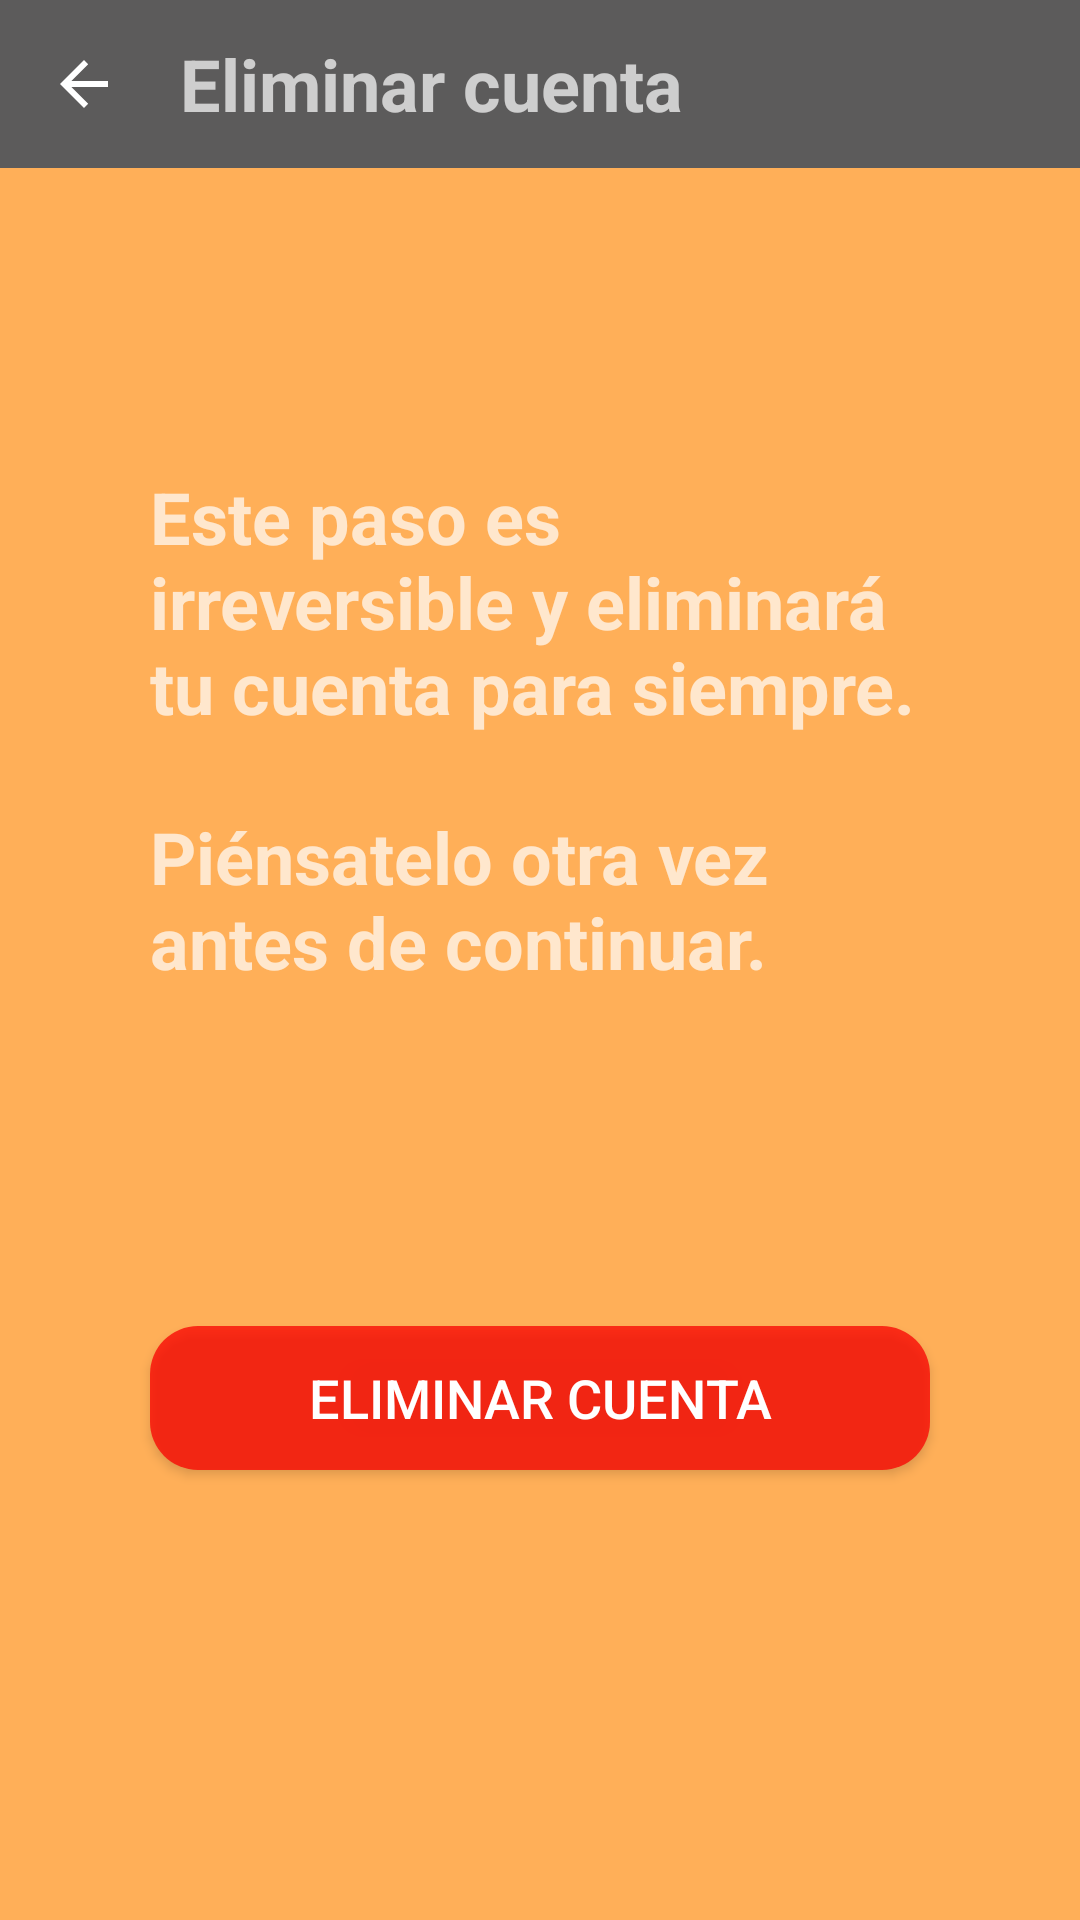

Produce the Android XML layout that renders to this screen, including the resource entries it uses.
<!-- AndroidManifest.xml: application theme AppTheme -->
<!-- res/layout/activity_delete_account.xml -->
<?xml version="1.0" encoding="utf-8"?>
<androidx.constraintlayout.widget.ConstraintLayout xmlns:android="http://schemas.android.com/apk/res/android"
    xmlns:app="http://schemas.android.com/apk/res-auto"
    xmlns:tools="http://schemas.android.com/tools"
    android:layout_width="match_parent"
    android:layout_height="match_parent"
    tools:context=".ui.logged.DeleteAccount">

    <androidx.appcompat.widget.Toolbar
        android:id="@+id/toolbar"
        android:layout_width="match_parent"
        android:layout_height="wrap_content"
        android:background="?attr/colorPrimary"
        android:minHeight="?attr/actionBarSize"
        android:theme="?attr/actionBarTheme"
        app:layout_constraintEnd_toEndOf="parent"
        app:layout_constraintHorizontal_bias="0.0"
        app:layout_constraintStart_toStartOf="parent"
        app:layout_constraintTop_toTopOf="parent">

        <LinearLayout
            android:layout_width="match_parent"
            android:layout_height="match_parent"
            tools:layout_editor_absoluteX="0dp"
            tools:layout_editor_absoluteY="3dp">

            <ImageView
                android:id="@+id/DeleteAccount_Atras"
                android:layout_width="wrap_content"
                android:layout_height="match_parent"
                app:srcCompat="@drawable/abc_vector_test"
                tools:ignore="PrivateResource" />

            <Space
                android:layout_width="20dp"
                android:layout_height="match_parent" />

            <LinearLayout
                android:layout_width="wrap_content"
                android:layout_height="match_parent"
                android:layout_weight="1"
                android:orientation="vertical">

                <Space
                    android:layout_width="match_parent"
                    android:layout_height="wrap_content"
                    android:layout_weight="1" />

                <TextView
                    android:id="@+id/addProduct"
                    android:layout_width="wrap_content"
                    android:layout_height="wrap_content"
                    android:text="@string/title_delete_account"
                    android:textSize="24sp"
                    android:textStyle="bold" />

                <Space
                    android:layout_width="match_parent"
                    android:layout_height="wrap_content"
                    android:layout_weight="1" />
            </LinearLayout>

        </LinearLayout>
    </androidx.appcompat.widget.Toolbar>

    <TextView
        android:id="@+id/textView2"
        android:layout_width="0dp"
        android:layout_height="wrap_content"
        android:layout_marginStart="50dp"
        android:layout_marginTop="100dp"
        android:layout_marginEnd="50dp"
        android:text="@string/text_anti_delete_account"
        android:textSize="24sp"
        android:textStyle="bold"
        app:layout_constraintEnd_toEndOf="parent"
        app:layout_constraintStart_toStartOf="parent"
        app:layout_constraintTop_toBottomOf="@+id/toolbar" />

    <Button
        android:id="@+id/deleteaccount"
        android:layout_width="0dp"
        android:layout_height="wrap_content"
        android:layout_marginStart="50dp"
        android:layout_marginEnd="50dp"
        android:layout_marginBottom="150dp"
        android:background="@drawable/logout_rounded"
        android:text="@string/action_delete_account"
        android:textSize="18sp"
        app:layout_constraintBottom_toBottomOf="parent"
        app:layout_constraintEnd_toEndOf="parent"
        app:layout_constraintHorizontal_bias="0.0"
        app:layout_constraintStart_toStartOf="parent" />

</androidx.constraintlayout.widget.ConstraintLayout>
<!-- resources referenced by this layout -->
<resources>
  <!-- drawable logout_rounded (drawable) -->
  <?xml version="1.0" encoding="utf-8"?>
  <shape xmlns:android="http://schemas.android.com/apk/res/android">
      <corners android:radius="16dp" />
      <solid android:color="@color/colorRojoLogout"/>
  </shape>
  <string name="action_delete_account">Eliminar cuenta</string>
  <string name="text_anti_delete_account">Este paso es irreversible y eliminará tu cuenta para siempre.\n\nPiénsatelo otra vez antes de continuar.</string>
  <string name="title_delete_account">Eliminar cuenta</string>
  <style name="AppTheme" parent="Theme.AppCompat">
          
          <item name="colorPrimary">@color/colorLetraKatundu</item> 
          <item name="colorPrimaryDark">@color/colorBarraNotificaciones</item> 
          <item name="colorAccent">@color/colorAccent</item>
          <item name="android:windowBackground">@color/colorPrimary</item>
          <item name="android:colorBackground">@color/colorPrimary</item>
      </style>
  <color name="colorRojoLogout">#BFFA0000</color>
  <color name="colorLetraKatundu">#5C5B5B</color>
  <color name="colorBarraNotificaciones">#3D3D3D</color>
  <color name="colorAccent">#FFFFFF</color>
  <color name="colorPrimary">#ffaf58</color>
</resources>
